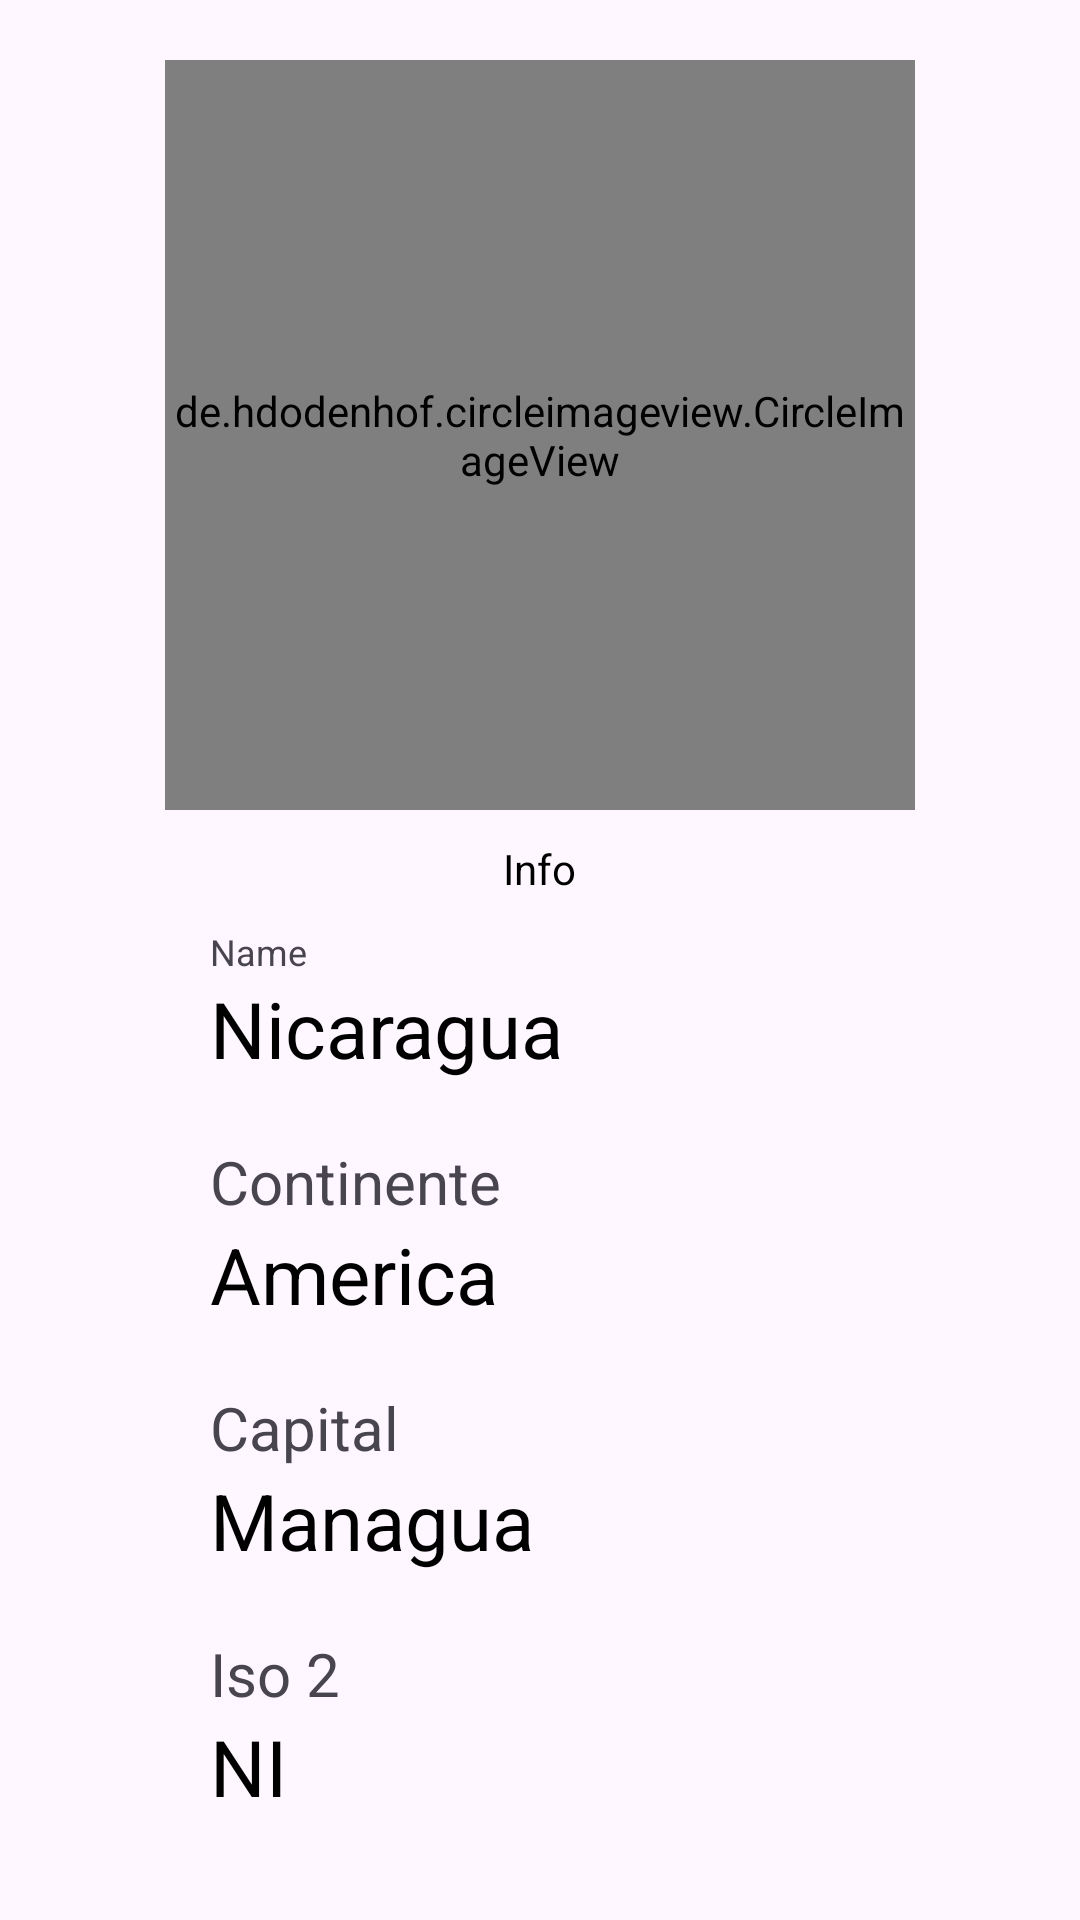

Android layout source for this screen:
<!-- AndroidManifest.xml: application theme Theme.PAISES -->
<!-- res/layout/activity_user.xml -->
<?xml version="1.0" encoding="utf-8"?>
<RelativeLayout xmlns:android="http://schemas.android.com/apk/res/android"
    xmlns:app="http://schemas.android.com/apk/res-auto"
    xmlns:tools="http://schemas.android.com/tools"
    android:layout_width="match_parent"
    android:layout_height="match_parent"
    tools:context=".UserActivity">

    <de.hdodenhof.circleimageview.CircleImageView
        android:id="@+id/flag_pic"
        android:layout_width="250dp"
        android:layout_height="250dp"
        android:layout_centerHorizontal="true"
        android:src="@drawable/nicaragua"
        android:layout_marginTop="20dp"/>

    <TextView
        android:id="@+id/scode_profile"
        android:layout_width="wrap_content"
        android:layout_height="wrap_content"
        android:layout_centerHorizontal="true"
        android:layout_below="@+id/flag_pic"
        android:layout_marginTop="10dp"
        android:textColor="@color/black"
        android:text="Info" />

    <RelativeLayout
        android:id="@+id/relative_name"
        android:layout_width="match_parent"
        android:layout_height="wrap_content"
        android:clickable="true"
        android:focusable="true"
        android:background="?attr/selectableItemBackground"
        android:layout_below="@+id/scode_profile"
        android:paddingVertical="10dp">

        <LinearLayout
            android:layout_width="wrap_content"
            android:layout_height="wrap_content"
            android:orientation="vertical"
            android:layout_marginStart="70dp">

            <TextView
                android:layout_width="wrap_content"
                android:layout_height="wrap_content"
                android:text="Name"
                android:textSize="12sp"/>

            <TextView
                android:id="@+id/countryname"
                android:layout_width="wrap_content"
                android:layout_height="wrap_content"
                android:text="Nicaragua"
                android:textSize="26sp"
                android:textColor="@color/black"/>

        </LinearLayout>

    </RelativeLayout>


    <RelativeLayout
        android:id="@+id/relative_phone"
        android:layout_width="match_parent"
        android:layout_height="wrap_content"
        android:layout_below="@+id/relative_name"
        android:paddingVertical="10dp">


        <LinearLayout
            android:layout_width="wrap_content"
            android:layout_height="wrap_content"
            android:orientation="vertical"
            android:layout_marginStart="70dp">

            <TextView
                android:layout_width="wrap_content"
                android:layout_height="wrap_content"
                android:text="Continente"
                android:textSize="20sp"/>

            <TextView
                android:id="@+id/countryContinent"
                android:layout_width="wrap_content"
                android:layout_height="wrap_content"
                android:text="America"
                android:textSize="26sp"
                android:textColor="@color/black"/>

        </LinearLayout>

    </RelativeLayout>

    <View
        android:layout_below="@+id/relative_phone"
        android:layout_width="match_parent"
        android:layout_height="1dp"
        />


    <View
        android:layout_below="@+id/relative_name"
        android:layout_width="match_parent"
        android:layout_height="1dp"
        />


    <RelativeLayout
        android:id="@+id/relative_house_no"
        android:layout_width="match_parent"
        android:layout_height="wrap_content"
        android:clickable="true"
        android:focusable="true"
        android:background="?attr/selectableItemBackground"
        android:layout_below="@id/relative_phone"
        android:paddingVertical="10dp">

        <LinearLayout
            android:layout_width="wrap_content"
            android:layout_height="wrap_content"
            android:orientation="vertical"
            android:layout_marginStart="70dp">

            <TextView
                android:layout_width="wrap_content"
                android:layout_height="wrap_content"
                android:text="Capital"
                android:textSize="20sp"/>

            <TextView
                android:id="@+id/capital"
                android:layout_width="wrap_content"
                android:layout_height="wrap_content"
                android:text="Managua"
                android:textSize="26sp"
                android:textColor="@color/black"/>

        </LinearLayout>


    </RelativeLayout>

    
    <RelativeLayout
        android:id="@+id/iso_2_layout"
        android:layout_width="match_parent"
        android:layout_height="wrap_content"
        android:layout_below="@id/relative_house_no"
        android:paddingVertical="10dp">

        <LinearLayout
            android:layout_width="wrap_content"
            android:layout_height="wrap_content"
            android:orientation="vertical"
            android:layout_marginStart="70dp">

            <TextView
                android:layout_width="wrap_content"
                android:layout_height="wrap_content"
                android:text="Iso 2"
                android:textSize="20sp"/>

            <TextView
                android:id="@+id/iso_2"
                android:layout_width="wrap_content"
                android:layout_height="wrap_content"
                android:text="NI"
                android:textSize="26sp"
                android:textColor="@color/black"/>

        </LinearLayout>


    </RelativeLayout>

    
    <RelativeLayout
        android:id="@+id/iso_3_layout"
        android:layout_width="match_parent"
        android:layout_height="wrap_content"
        android:layout_below="@id/iso_2_layout"
        android:paddingVertical="10dp">

        <LinearLayout
            android:layout_width="wrap_content"
            android:layout_height="wrap_content"
            android:orientation="vertical"
            android:layout_marginStart="70dp">

            <TextView
                android:layout_width="wrap_content"
                android:layout_height="wrap_content"
                android:text="Iso 3"
                android:textSize="20sp"/>

            <TextView
                android:id="@+id/iso_3"
                android:layout_width="wrap_content"
                android:layout_height="wrap_content"
                android:text="NIC"
                android:textSize="26sp"
                android:textColor="@color/black"/>

        </LinearLayout>


    </RelativeLayout>

    
    <RelativeLayout
        android:id="@+id/prefijo_layout"
        android:layout_width="match_parent"
        android:layout_height="wrap_content"
        android:layout_below="@id/iso_3_layout"
        android:paddingVertical="10dp">

        <LinearLayout
            android:layout_width="wrap_content"
            android:layout_height="wrap_content"
            android:orientation="vertical"
            android:layout_marginStart="70dp">

            <TextView
                android:layout_width="wrap_content"
                android:layout_height="wrap_content"
                android:text="Prefijo"
                android:textSize="20sp"/>

            <TextView
                android:id="@+id/prefijo"
                android:layout_width="wrap_content"
                android:layout_height="wrap_content"
                android:text="+505"
                android:textSize="26sp"
                android:textColor="@color/black"/>

        </LinearLayout>


    </RelativeLayout>

</RelativeLayout>
<!-- resources referenced by this layout -->
<resources>
  <!-- drawable nicaragua: png bitmap (drawable, 5797 bytes) -->
  <style name="Theme.PAISES" parent="Base.Theme.PAISES" />
  <style name="Base.Theme.PAISES" parent="Theme.Material3.DayNight.NoActionBar">
          
          
      </style>
  <!-- not gathered from this repository: default colours our renderer supplied (Android Studio template values) -->
  <color name="black">#FF000000</color>
</resources>
